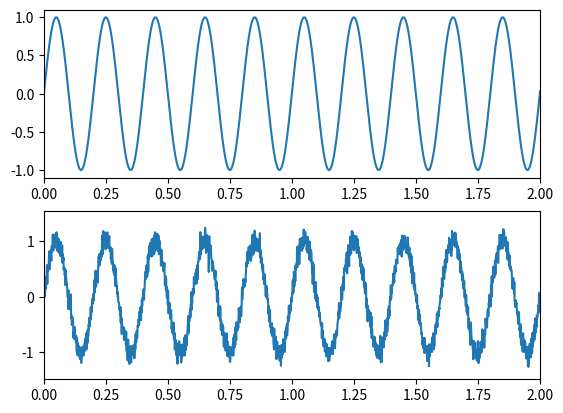
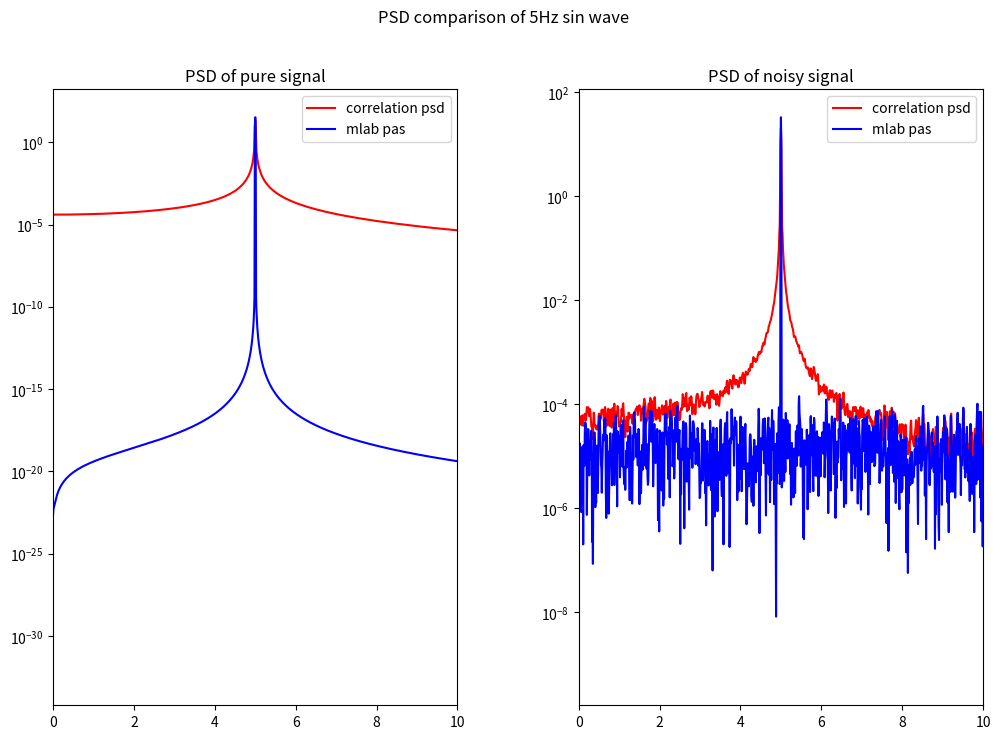

Recreate these plots in Python, in order.
import numpy as np
import matplotlib.pyplot as plt
import matplotlib.mlab as mlab


def psd_auto(data, Fs):

    # Remove the mean from the signal
    data = data - np.mean(data)

    # Compute the autocorrelation of the data
    rxx = np.correlate(data, data, mode='same')

    # Normalize the autocorrelated data between -1 and 1
    rxx_max = np.max(rxx)
    rxx = rxx / rxx_max

    # Apply a window to the correlated data
    window = np.hanning(len(rxx))
    rxx = rxx * window

    # Take the magnitude of the fft of the autocorrelated data
    pxx = np.fft.rfft(rxx)
    pxx = np.abs(pxx) / Fs

    # Determine the frequencies
    freq = np.fft.rfftfreq(len(rxx), 1 / Fs)

    return pxx, freq





t = np.arange(0, 100, .001)
ts = t[1] - t[0]
fs = 1/ts
f_nyq = 1 / (2 * ts)
print(ts)
print(fs)

f = 5
sin = np.sin(f * 2 * np.pi * t)
nse = np.random.normal(0, 0.1, len(sin))
signal = sin + nse

plt.subplot(211)
plt.plot(t, sin)
plt.xlim(0, 2)
plt.subplot(212)
plt.plot(t, signal)
plt.xlim(0, 2)
plt.show()

sin_x = sin - np.mean(sin)
signal_x = signal - np.mean(signal)

corr = np.correlate(sin_x, sin_x, mode='same')
corr_max = np.max(corr)
print("len(corr): " + str(len(corr)))
corr = corr / corr_max

sig_corr = np.correlate(signal_x, signal_x, mode='same')
sig_corr_max = np.max(sig_corr)
print("len(sig_corr): " + str(len(sig_corr)))
sig_corr = sig_corr / sig_corr_max


window1 = np.hanning(len(corr))
corr = corr * window1
window2 = np.hanning(len(sig_corr))
sig_corr = sig_corr * window2

x = np.fft.rfft(corr)
x = np.abs(x) / fs
print("len(x): " + str(len(x)))
freq = np.fft.rfftfreq(len(corr), 1/fs)
print("len(freq): " + str(len(freq)))
print(freq[0:20])

sig_x = np.fft.rfft(sig_corr)
sig_x = np.abs(sig_x) / fs
print("len(sig_x): " + str(len(sig_x)))
sig_freq = np.fft.rfftfreq(len(sig_corr), 1/fs)
print("len(freq): " + str(len(sig_freq)))
print(sig_freq[0:20])

pxx, fxx = mlab.psd(sin, NFFT=len(sin), Fs=fs)
print("len(pxx): " + str(len(pxx)))
print("len(fxx): " + str(len(fxx)))

sig_pxx, sig_fxx = mlab.psd(signal, NFFT=len(signal), Fs=fs)
print("len(sig_pxx): " + str(len(sig_pxx)))
print("len(sig_fxx): " + str(len(sig_fxx)))

fig = plt.figure(figsize=(12, 8))
fig.subplots_adjust(wspace=0.3, hspace=0.3)
fig.suptitle("PSD comparison of 5Hz sin wave")
plt.subplot(121)
plt.semilogy(freq, x, 'r', label='correlation psd')
plt.semilogy(fxx, pxx, 'b', label='mlab pas')
plt.xlim(0, 10)
plt.title("PSD of pure signal")
plt.legend()
plt.subplot(122)
plt.semilogy(sig_freq, sig_x, 'r', label='correlation psd')
plt.semilogy(sig_fxx, sig_pxx, 'b', label='mlab pas')
plt.xlim(0, 10)
plt.title("PSD of noisy signal")
plt.legend()
plt.show()

pxx_int = np.trapz(pxx, dx=0.01)
x_int = np.trapz(x, dx=0.01)
sig_int = np.trapz(sig_x, dx=0.01)
print(pxx_int)
print(x_int)
print(sig_int)

print(np.max(x))
print(np.max(pxx))
print(np.max(sig_x))
print(np.max(sig_pxx))
